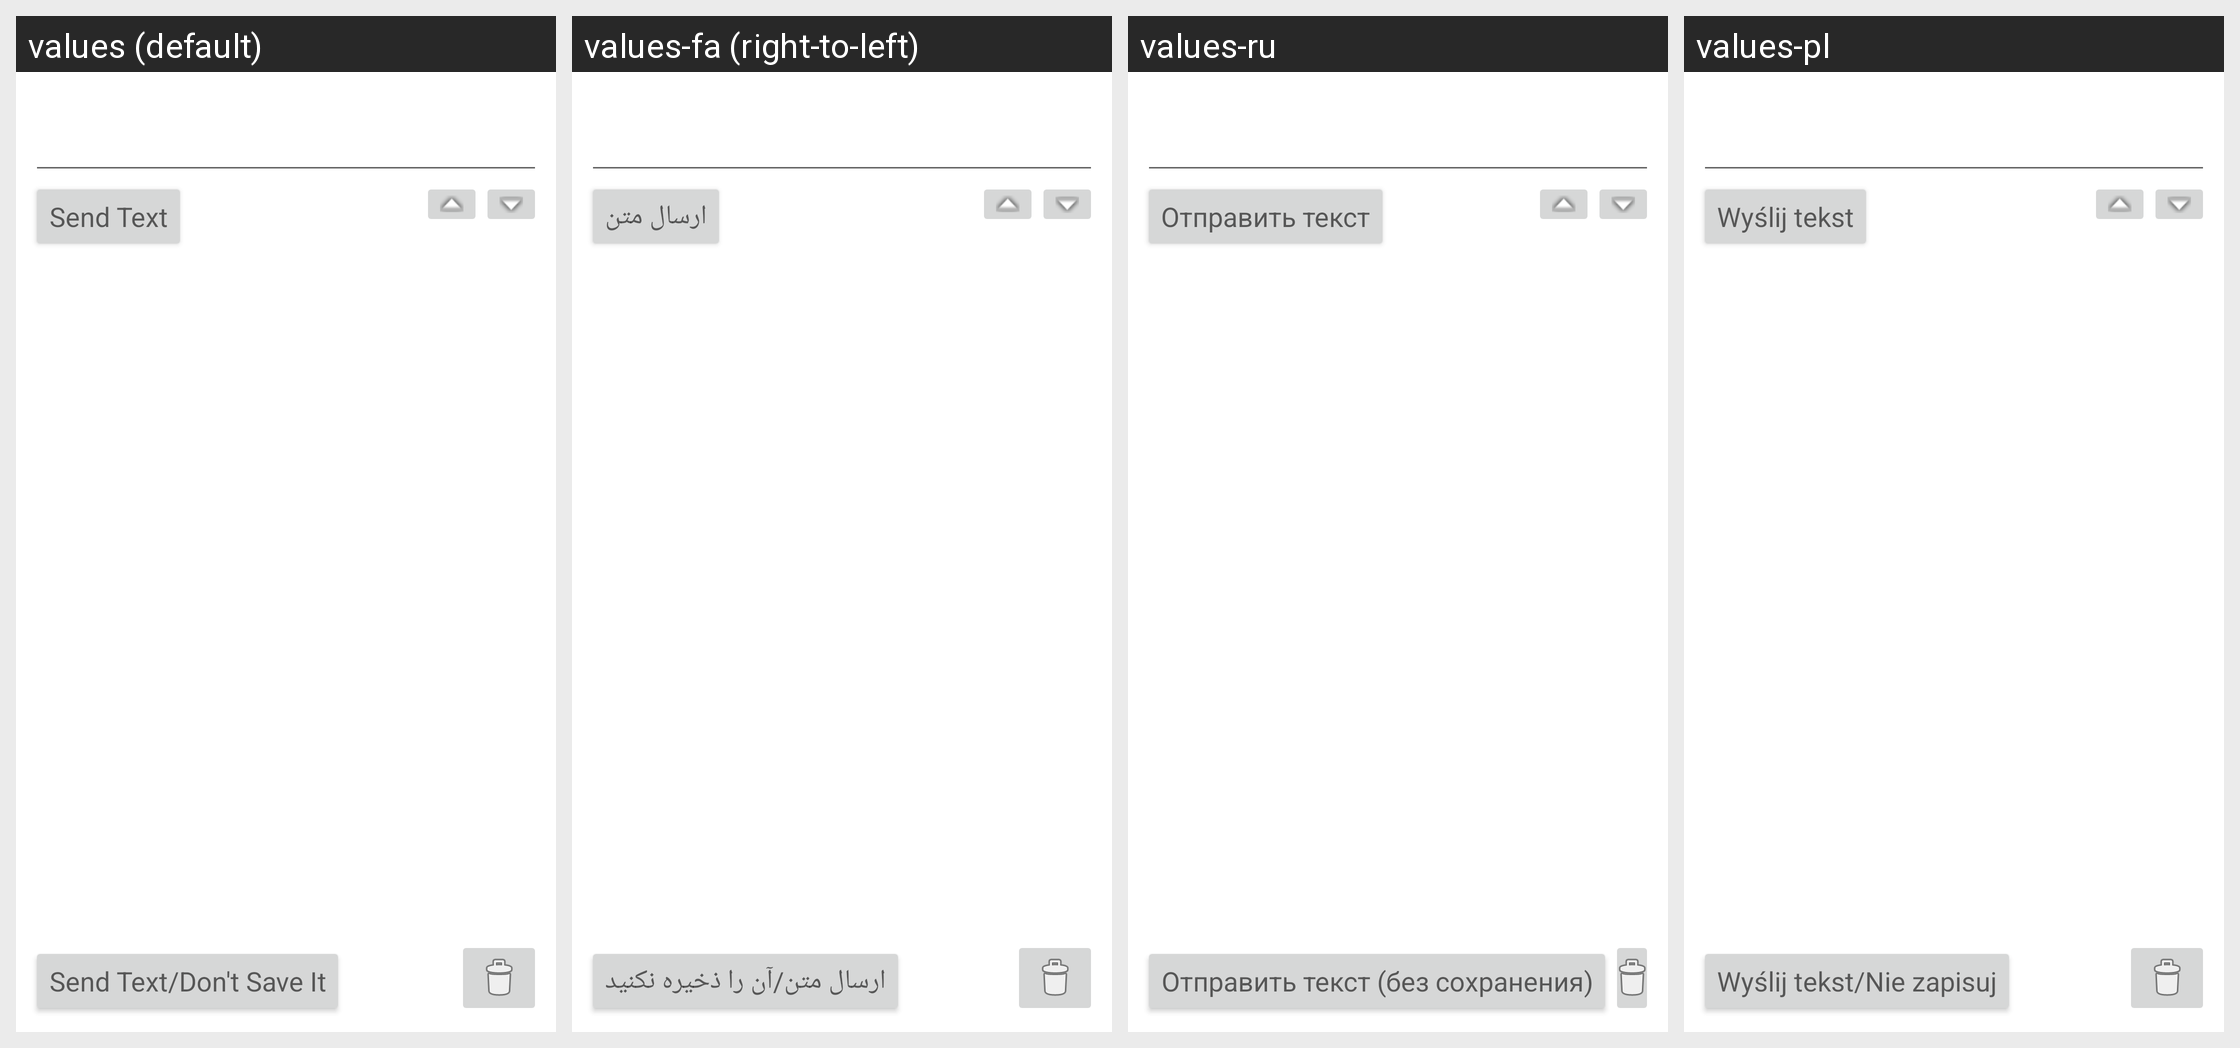

Strings drawn on this Android screen and how each of the app's shown locales translates them:
Android screen res/layout/entertext.xml rendered under 4 locales, left to right: values (default), values-fa (right-to-left), values-ru, values-pl. Device: Nexus 5 (rendered at 1080×1920; each locale shown at half size, 540×960, under a caption strip naming it); theme Theme.MaterialComponents.DayNight.NoActionBar.
Other locales in the repository, not shown: values-af, values-ar, values-bg, values-bn, values-ca, values-cs, values-cy, values-da, values-de, values-el, values-es, values-et, values-fi, values-fil, values-fr, values-gu, values-hi, values-hr, values-hu, values-in, values-is, values-it, values-iw, values-ja, values-kn, values-ko, values-ml, values-mr, values-ms, values-nb, values-ne, values-nl, values-pt, values-pt-rBR, values-ro, values-sk, values-sr, values-sv, values-sw, values-ta, values-te, values-th, values-tr, values-uk, values-ur, values-vi, values-zh-rCN, values-zh-rTW, values-zu.
Strings drawn on this screen, with the default value and each locale's value (text and hints the layout hard-codes, and strings that could not be matched under every locale, appear in the picture but are not listed):

button_send_text
  values: Send Text
  values-fa: ارسال متن
  values-ru: Отправить текст
  values-pl: Wyślij tekst

button_send_without_saving
  values: Send Text/Don't Save It
  values-fa: ارسال متن/آن را ذخیره نکنید
  values-ru: Отправить текст (без сохранения)
  values-pl: Wyślij tekst/Nie zapisuj
